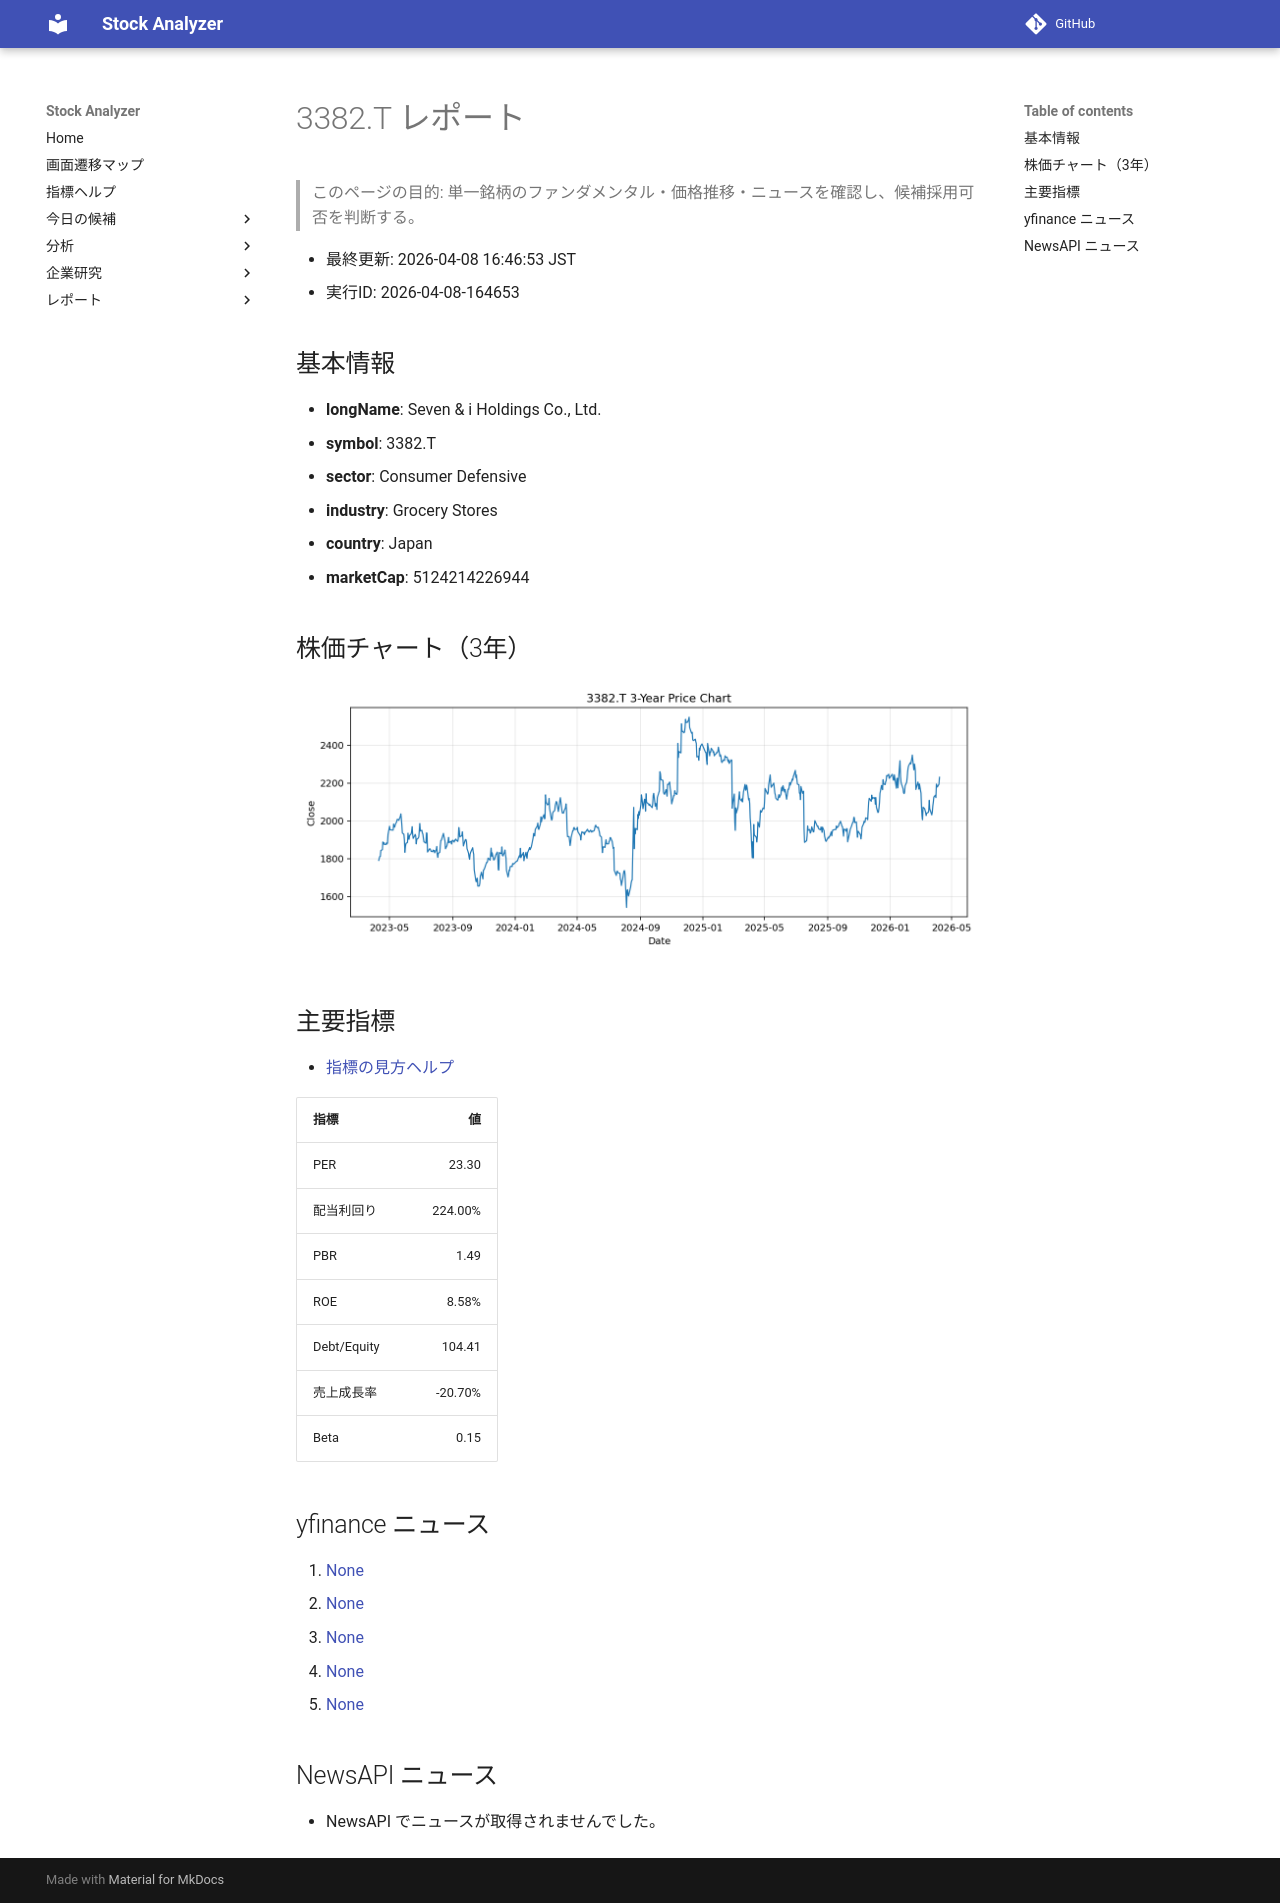

repository: Yumi-note/Making-APP · page: reports/2026-04-08/164653/3382_T/index.html · generator: mkdocs

# 3382.T レポート

> このページの目的: 単一銘柄のファンダメンタル・価格推移・ニュースを確認し、候補採用可否を判断する。

- 最終更新: 2026-04-08 16:46:53 JST
- 実行ID: 2026-04-08-164653

## 基本情報

- **longName**: Seven & i Holdings Co., Ltd.
- **symbol**: 3382.T
- **sector**: Consumer Defensive
- **industry**: Grocery Stores
- **country**: Japan
- **marketCap**: 5124214226944

## 株価チャート（3年）

![3382.T 3-year price chart](3382_T_3y.png)

## 主要指標

- [指標の見方ヘルプ](../../../../indicators.md)

| 指標 | 値 |
|---|---:|
| PER | 23.30 |
| 配当利回り | 224.00% |
| PBR | 1.49 |
| ROE | 8.58% |
| Debt/Equity | 104.41 |
| 売上成長率 | -20.70% |
| Beta | 0.15 |

## yfinance ニュース

1. [None](None)
2. [None](None)
3. [None](None)
4. [None](None)
5. [None](None)

## NewsAPI ニュース

- NewsAPI でニュースが取得されませんでした。
